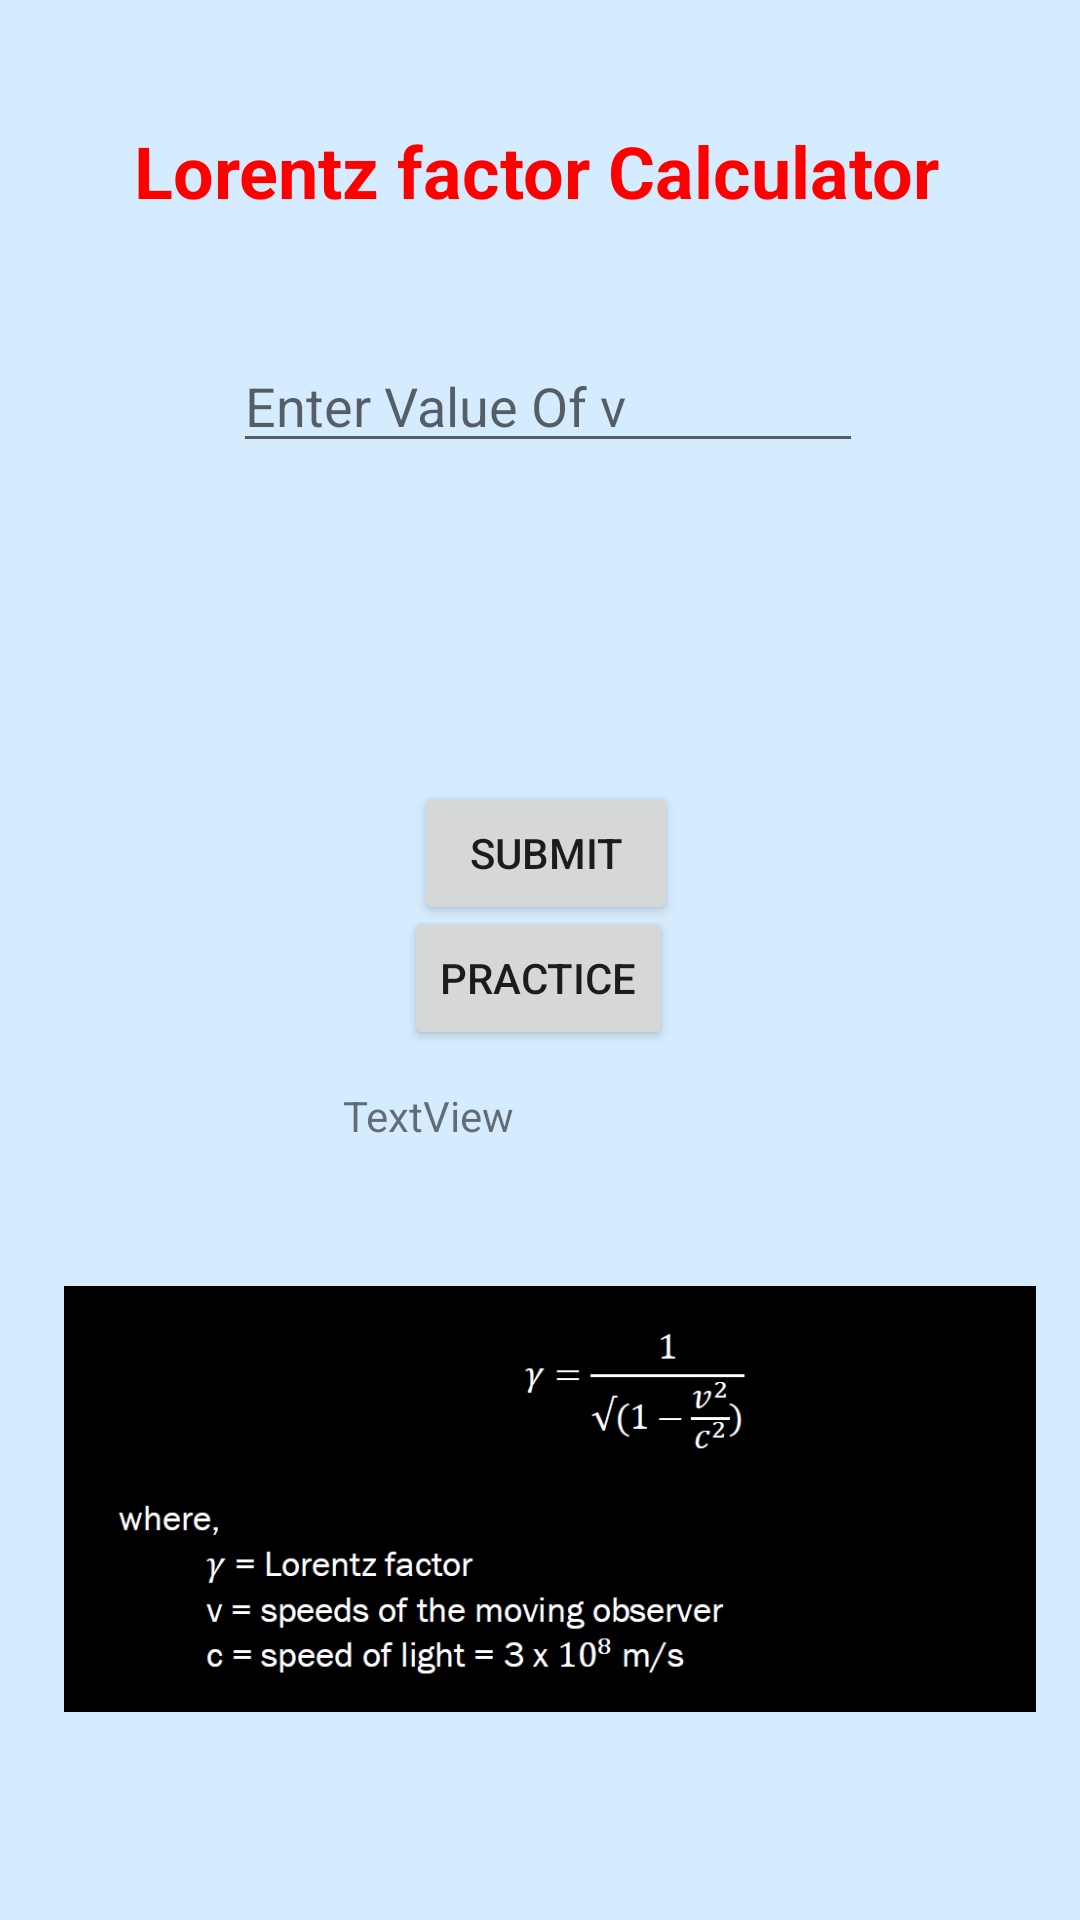

This screen was rendered from an Android layout file. Write that file and the resources it references.
<!-- AndroidManifest.xml: application theme Theme.LorentzFactor -->
<!-- res/layout/activity_main.xml -->
<?xml version="1.0" encoding="utf-8"?>
<androidx.constraintlayout.widget.ConstraintLayout xmlns:android="http://schemas.android.com/apk/res/android"
    xmlns:app="http://schemas.android.com/apk/res-auto"
    xmlns:tools="http://schemas.android.com/tools"
    android:layout_width="match_parent"
    android:layout_height="match_parent"
    android:background="#8BB3DCFD"
    tools:context=".MainActivity">

    <TextView
        android:layout_width="271dp"
        android:layout_height="40dp"
        android:text="Lorentz factor Calculator"
        android:textColor="#FF0000"
        android:textSize="24sp"
        android:textStyle="bold"
        app:layout_constraintBottom_toBottomOf="parent"
        app:layout_constraintEnd_toEndOf="parent"
        app:layout_constraintHorizontal_bias="0.5"
        app:layout_constraintStart_toStartOf="parent"
        app:layout_constraintTop_toTopOf="parent"
        app:layout_constraintVertical_bias="0.068" />

    <Button
        android:id="@+id/button"
        android:layout_width="wrap_content"
        android:layout_height="wrap_content"
        android:text="Submit"
        app:layout_constraintBottom_toBottomOf="parent"
        app:layout_constraintEnd_toEndOf="parent"
        app:layout_constraintHorizontal_bias="0.507"
        app:layout_constraintStart_toStartOf="parent"
        app:layout_constraintTop_toTopOf="parent"
        app:layout_constraintVertical_bias="0.44" />

    <EditText
        android:id="@+id/vvalue"
        android:layout_width="wrap_content"
        android:layout_height="wrap_content"
        android:ems="10"
        android:hint="Enter Value Of v"
        android:inputType="number|textPersonName"
        app:layout_constraintBottom_toBottomOf="parent"
        app:layout_constraintEnd_toEndOf="parent"
        app:layout_constraintHorizontal_bias="0.517"
        app:layout_constraintStart_toStartOf="parent"
        app:layout_constraintTop_toTopOf="parent"
        app:layout_constraintVertical_bias="0.189" />

    <TextView
        android:id="@+id/textView"
        android:layout_width="203dp"
        android:layout_height="85dp"
        android:text=""
        app:layout_constraintBottom_toBottomOf="parent"
        app:layout_constraintEnd_toEndOf="parent"
        app:layout_constraintHorizontal_bias="0.533"
        app:layout_constraintStart_toStartOf="parent"
        app:layout_constraintTop_toTopOf="parent"
        app:layout_constraintVertical_bias="0.294" />

    <ImageView
        android:id="@+id/imageView"
        android:layout_width="324dp"
        android:layout_height="192dp"
        app:layout_constraintBottom_toBottomOf="parent"
        app:layout_constraintEnd_toEndOf="parent"
        app:layout_constraintHorizontal_bias="0.597"
        app:layout_constraintStart_toStartOf="parent"
        app:layout_constraintTop_toTopOf="parent"
        app:layout_constraintVertical_bias="0.901"
        app:srcCompat="@drawable/img" />

    <Button
        android:id="@+id/button2"
        android:layout_width="wrap_content"
        android:layout_height="wrap_content"
        android:text="Practice"
        app:layout_constraintBottom_toBottomOf="parent"
        app:layout_constraintEnd_toEndOf="parent"
        app:layout_constraintHorizontal_bias="0.498"
        app:layout_constraintStart_toStartOf="parent"
        app:layout_constraintTop_toTopOf="parent"
        app:layout_constraintVertical_bias="0.51" />

    <TextView
        android:id="@+id/textView4"
        android:layout_width="192dp"
        android:layout_height="43dp"
        android:text="TextView"
        app:layout_constraintBottom_toBottomOf="parent"
        app:layout_constraintEnd_toEndOf="parent"
        app:layout_constraintHorizontal_bias="0.68"
        app:layout_constraintStart_toStartOf="parent"
        app:layout_constraintTop_toTopOf="parent"
        app:layout_constraintVertical_bias="0.607" />

</androidx.constraintlayout.widget.ConstraintLayout>
<!-- resources referenced by this layout -->
<resources>
  <!-- drawable img: png bitmap (drawable-v24, 16930 bytes) -->
  <style name="Theme.LorentzFactor" parent="Theme.MaterialComponents.DayNight.DarkActionBar">
          
          <item name="colorPrimary">@color/purple_500</item>
          <item name="colorPrimaryVariant">@color/purple_700</item>
          <item name="colorOnPrimary">@color/white</item>
          
          <item name="colorSecondary">@color/teal_200</item>
          <item name="colorSecondaryVariant">@color/teal_700</item>
          <item name="colorOnSecondary">@color/black</item>
          
          <item name="android:statusBarColor" tools:targetApi="l">?attr/colorPrimaryVariant</item>
          
      </style>
  <color name="purple_500">#FF6200EE</color>
  <color name="purple_700">#FF3700B3</color>
  <color name="white">#FFFFFFFF</color>
  <color name="teal_200">#FF03DAC5</color>
  <color name="teal_700">#FF018786</color>
  <color name="black">#FF000000</color>
</resources>
